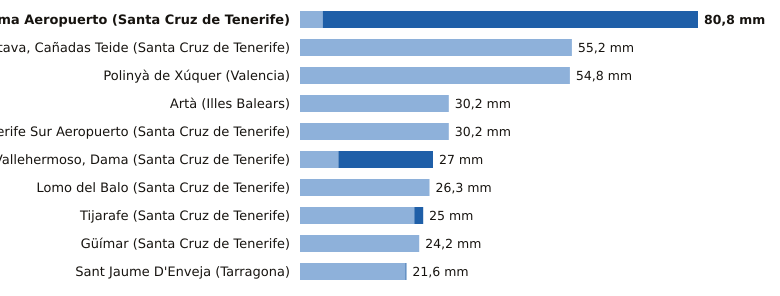

The table this chart was drawn from, first rows:
estacion, provincia, indicativo, mm_6_dias_anteriores, mm_hoy, mm_7_dias, horas_de_hoy
La Palma Aeropuerto, Santa Cruz de Tenerife, C139E, 4.6, 76.2, 80.8, 5
La Orotava, Cañadas Teide, Santa Cruz de Tenerife, C406G, 55.2, 0.0, 55.2, 5
Polinyà de Xúquer, Valencia, 8325X, 54.8, 0.0, 54.8, 6
Artà, Illes Balears, B526X, 30.2, 0.0, 30.2, 4
Tenerife Sur Aeropuerto, Santa Cruz de Tenerife, C429I, 30.2, 0.0, 30.2, 5
Vallehermoso, Dama, Santa Cruz de Tenerife, C319W, 7.8, 19.2, 27.0, 5
Lomo del Balo, Santa Cruz de Tenerife, C419L, 26.3, 0.0, 26.3, 5
Tijarafe, Santa Cruz de Tenerife, C117Z, 23.2, 1.8, 25.0, 5
Güímar, Santa Cruz de Tenerife, C439J, 24.2, 0.0, 24.2, 5
Sant Jaume D'Enveja, Tarragona, 9987P, 21.4, 0.2, 21.6, 6
